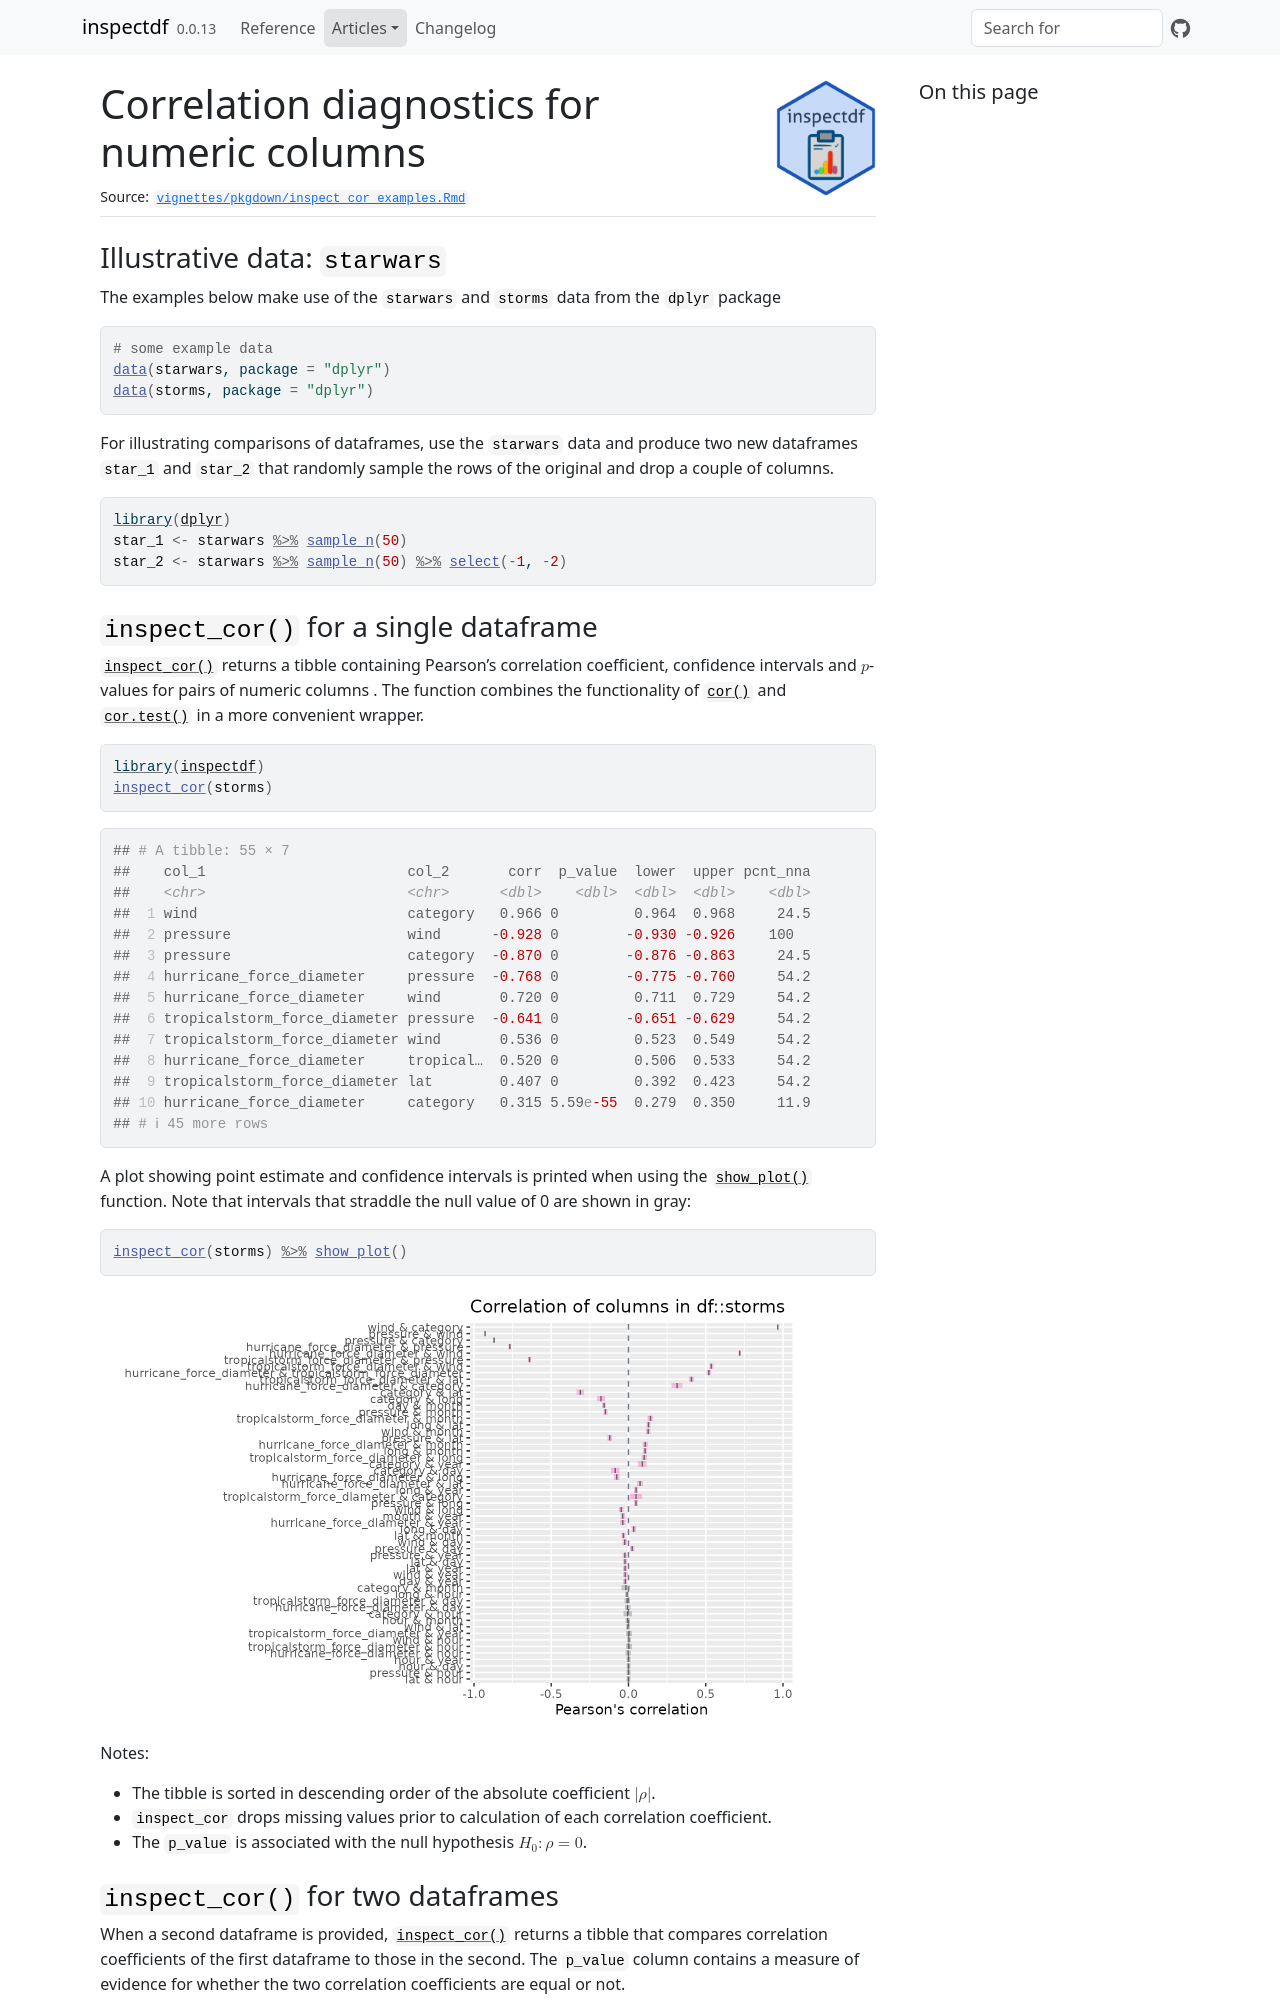

repository: alastairrushworth/inspectdf · page: articles/pkgdown/inspect_cor_examples.html · generator: jekyll

# Correlation diagnostics for numeric columns

## Illustrative data: `starwars`

The examples below make use of the `starwars` and `storms` data from the
`dplyr` package

``` r

# some example data
data(starwars, package = "dplyr")
data(storms, package = "dplyr")
```

For illustrating comparisons of dataframes, use the `starwars` data and
produce two new dataframes `star_1` and `star_2` that randomly sample
the rows of the original and drop a couple of columns.

``` r

library(dplyr)
star_1 <- starwars %>% sample_n(50)
star_2 <- starwars %>% sample_n(50) %>% select(-1, -2)
```

## `inspect_cor()` for a single dataframe

[`inspect_cor()`](https://alastairrushworth.com/inspectdf/reference/inspect_cor.md)
returns a tibble containing Pearson’s correlation coefficient,
confidence intervals and $`p`$-values for pairs of numeric columns . The
function combines the functionality of
[`cor()`](https://rdrr.io/r/stats/cor.html) and
[`cor.test()`](https://rdrr.io/r/stats/cor.test.html) in a more
convenient wrapper.

``` r

library(inspectdf)
inspect_cor(storms)
```

    ## # A tibble: 55 × 7
    ##    col_1                        col_2       corr  p_value  lower  upper pcnt_nna
    ##    <chr>                        <chr>      <dbl>    <dbl>  <dbl>  <dbl>    <dbl>
    ##  1 wind                         category   0.966 0         0.964  0.968     24.5
    ##  2 pressure                     wind      -0.928 0        -0.930 -0.926    100  
    ##  3 pressure                     category  -0.870 0        -0.876 -0.863     24.5
    ##  4 hurricane_force_diameter     pressure  -0.768 0        -0.775 -0.760     54.2
    ##  5 hurricane_force_diameter     wind       0.720 0         0.711  0.729     54.2
    ##  6 tropicalstorm_force_diameter pressure  -0.641 0        -0.651 -0.629     54.2
    ##  7 tropicalstorm_force_diameter wind       0.536 0         0.523  0.549     54.2
    ##  8 hurricane_force_diameter     tropical…  0.520 0         0.506  0.533     54.2
    ##  9 tropicalstorm_force_diameter lat        0.407 0         0.392  0.423     54.2
    ## 10 hurricane_force_diameter     category   0.315 5.59e-55  0.279  0.350     11.9
    ## # ℹ 45 more rows

A plot showing point estimate and confidence intervals is printed when
using the
[`show_plot()`](https://alastairrushworth.com/inspectdf/reference/show_plot.md)
function. Note that intervals that straddle the null value of 0 are
shown in gray:

``` r

inspect_cor(storms) %>% show_plot()
```

![](inspect_cor_examples_files/figure-html/unnamed-chunk-4-1.png)

Notes:

- The tibble is sorted in descending order of the absolute coefficient
  $`|\rho|`$.
- `inspect_cor` drops missing values prior to calculation of each
  correlation coefficient.\
- The `p_value` is associated with the null hypothesis
  $`H_0: \rho = 0`$.
